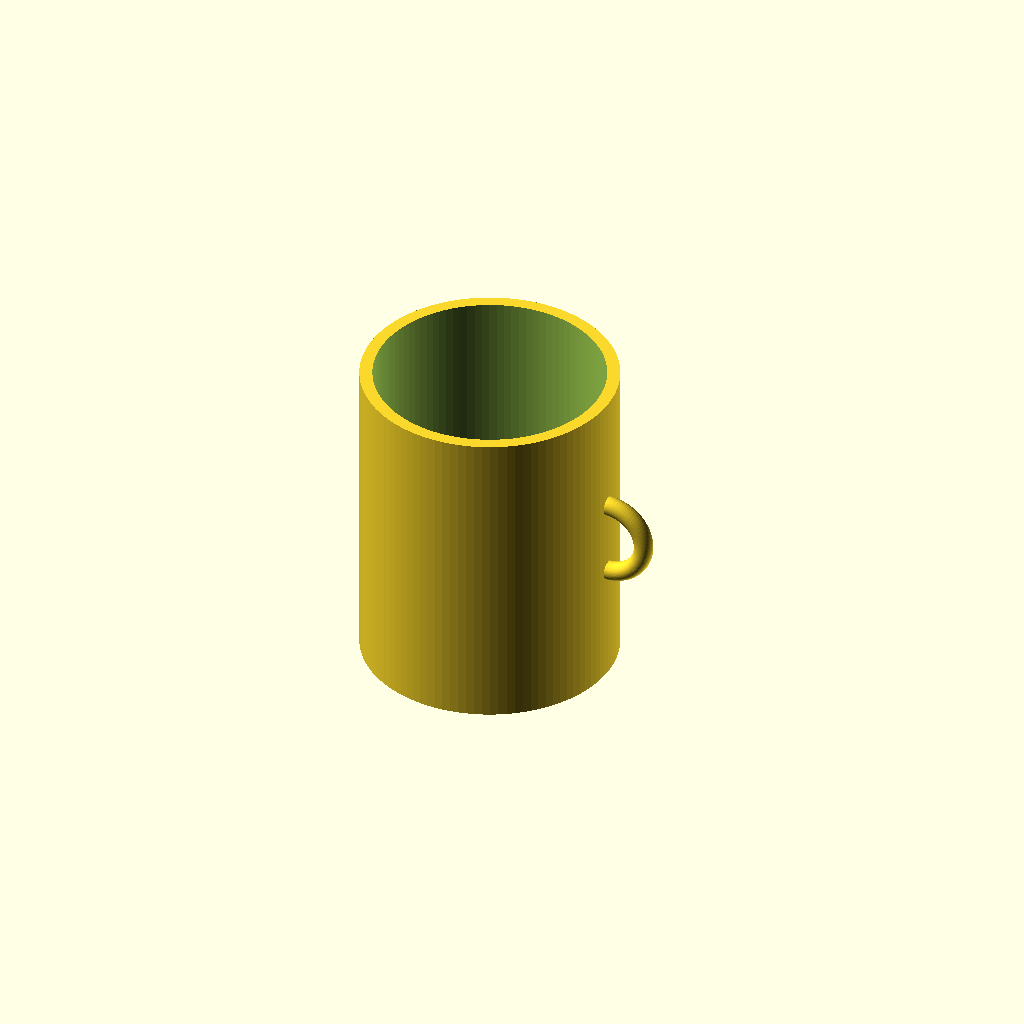
Cell 1: the model at its default parameters.
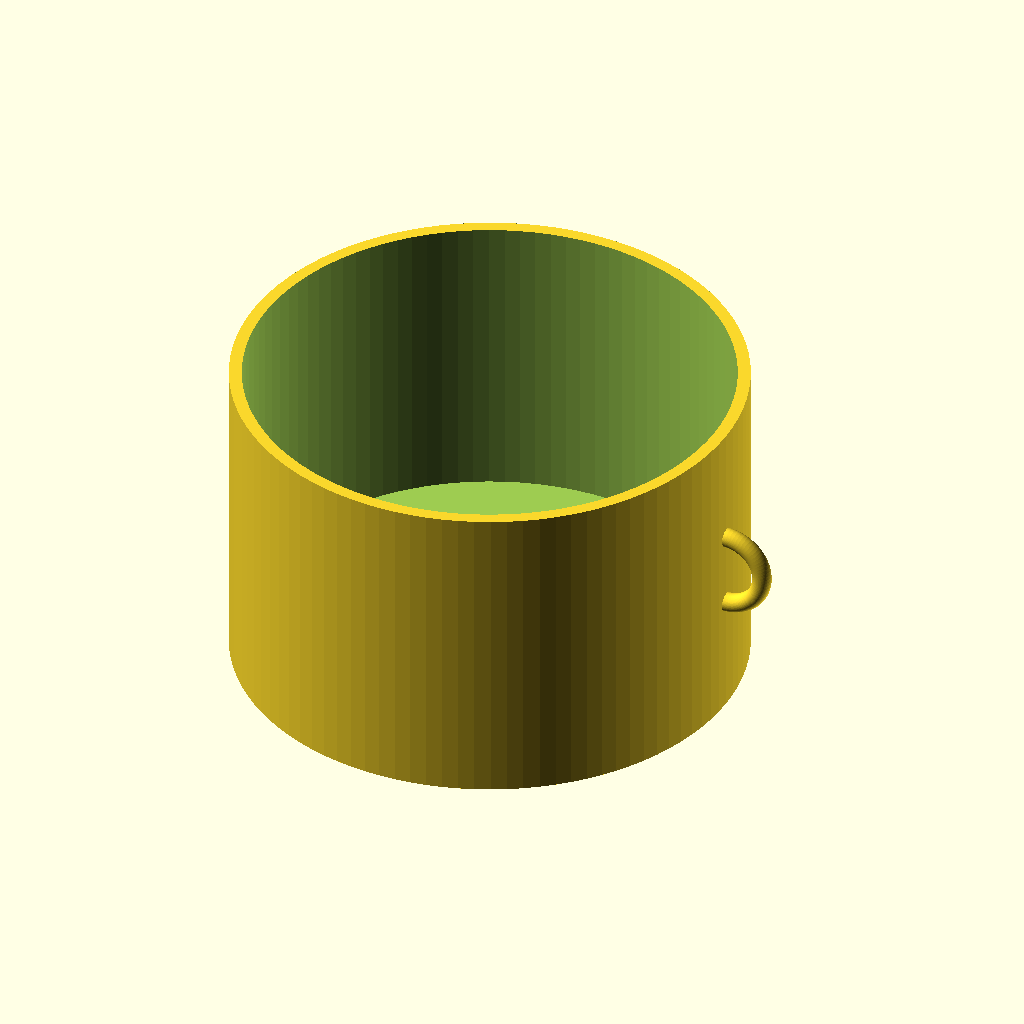
Cell 2: outer_d = 160 (everything else at default).
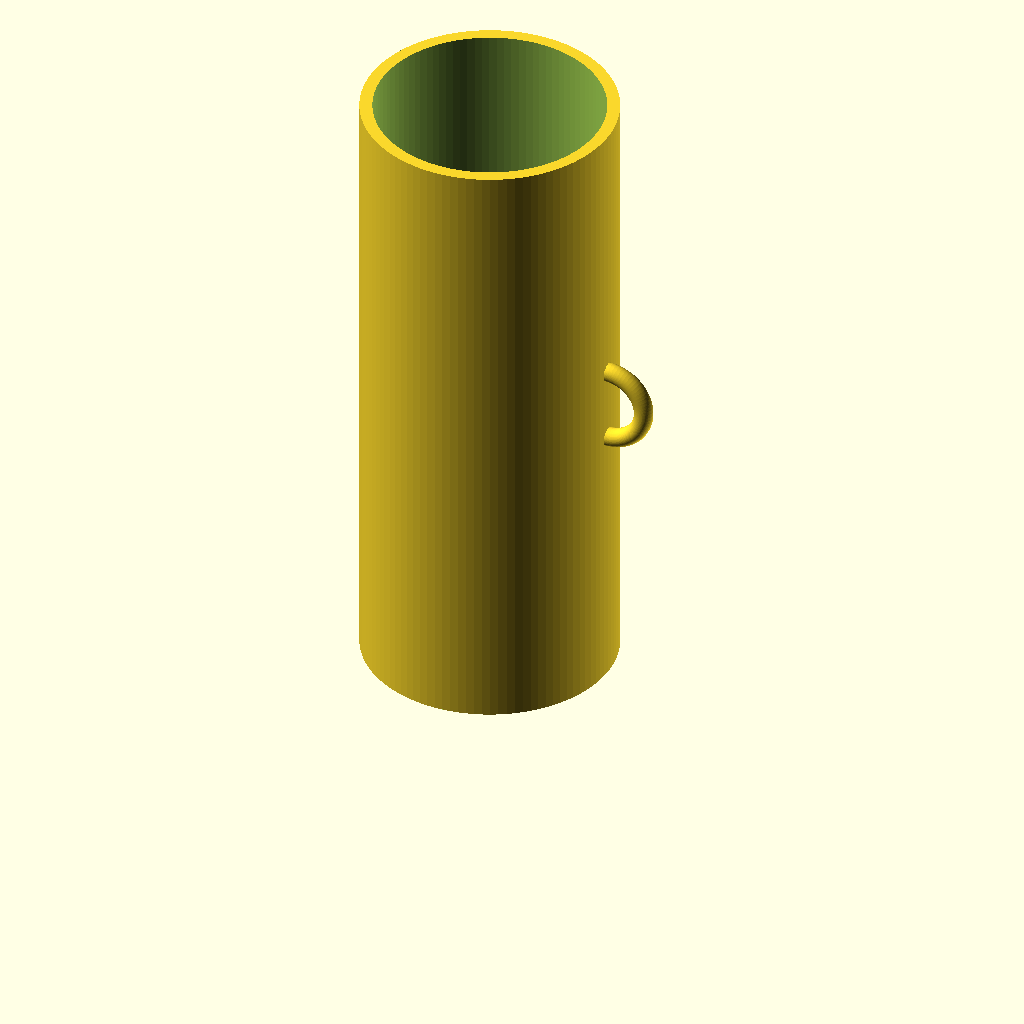
Cell 3: height = 200 (everything else at default).
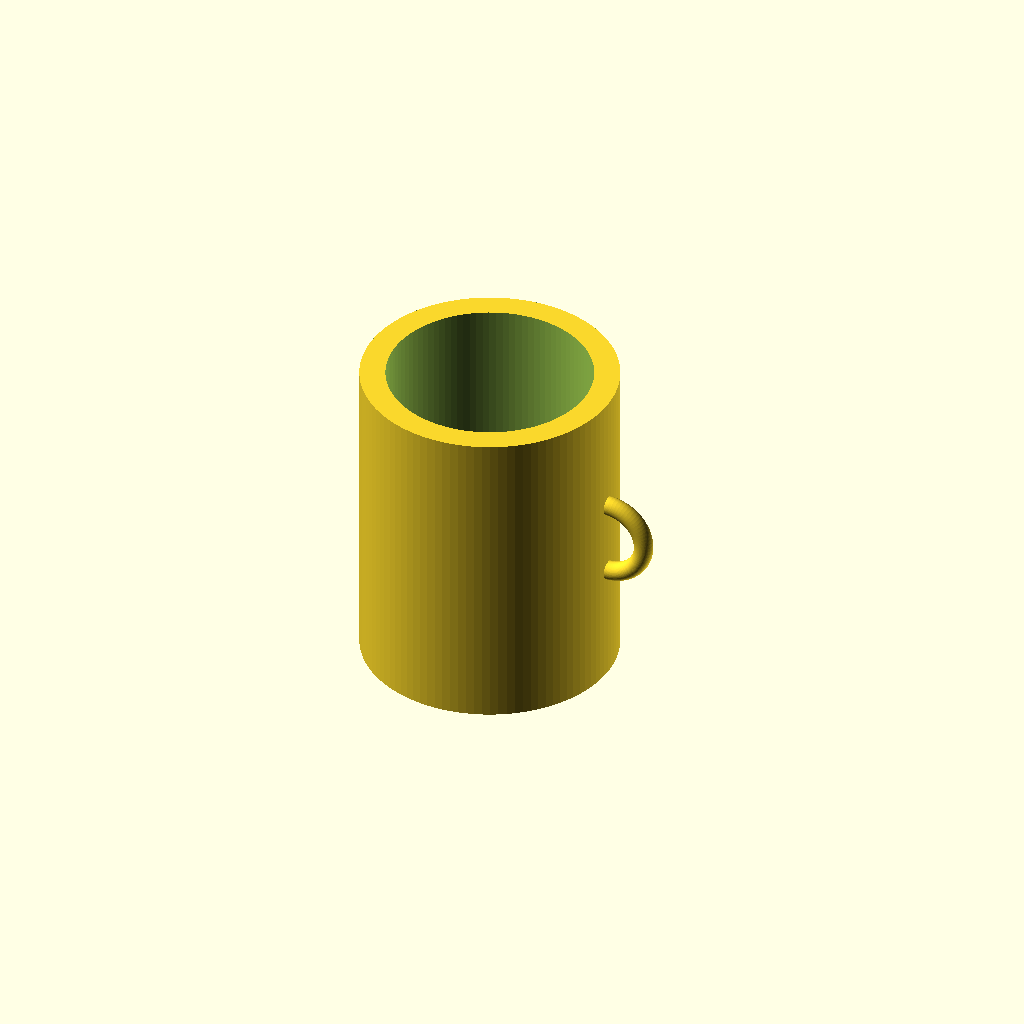
Cell 4: wall = 8 (everything else at default).
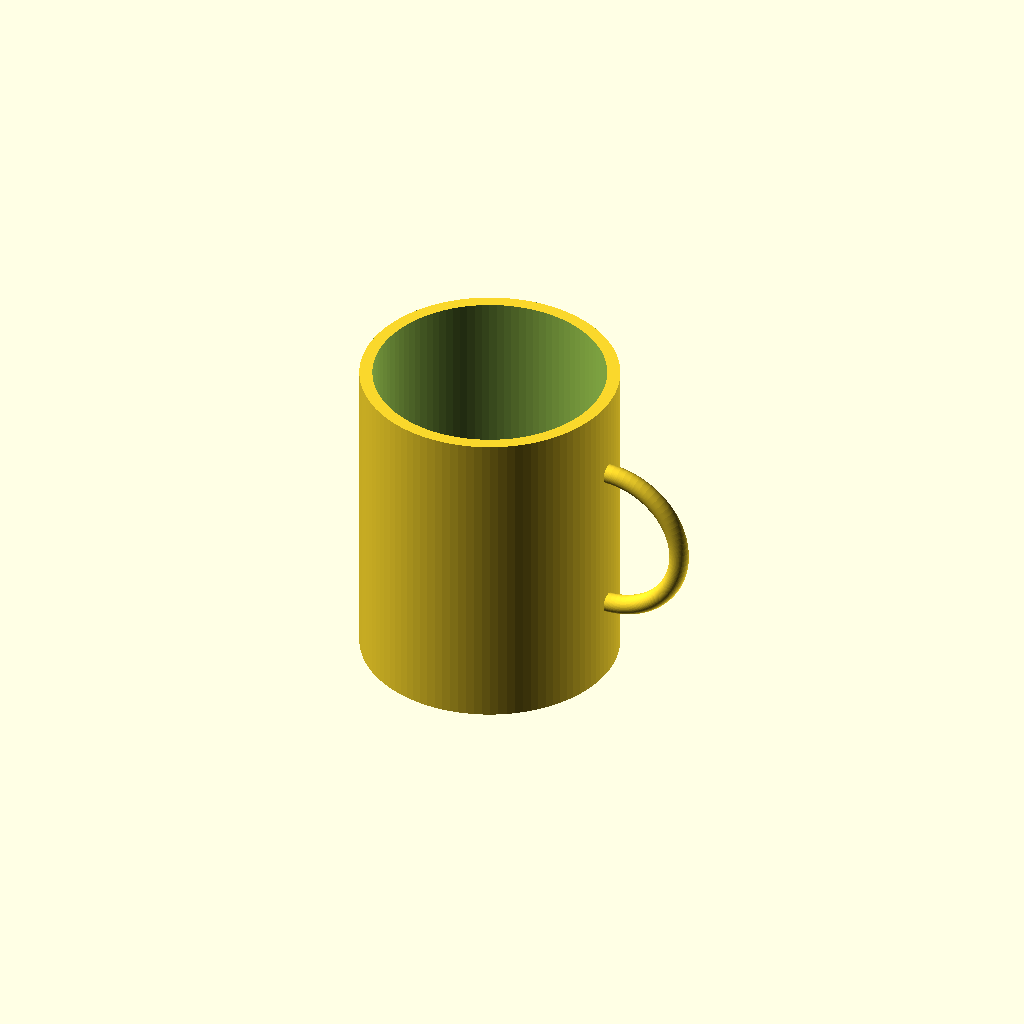
Cell 5: the same model with handle_r = 24.
One fixed orthographic camera (rotation 55°, 0°, 25°; colour scheme Cornfield) for every cell.
Source of the model, results/tier-1-mug/bare_claude-opus-4-7-d4a40609a278-2026-04-26T18-09-24-045Z/final.scad:
// マグカップ
$fn = 100;

outer_d = 80;      // 外径
height = 100;      // 高さ
wall = 4;          // 肉厚
bottom = 6;        // 底厚
handle_r = 12;     // 取手のリング半径(穴の半径)
handle_thick = 6;  // 取手の太さ

module mug() {
    difference() {
        // 外側
        cylinder(h = height, d = outer_d);
        // 内側くり抜き
        translate([0, 0, bottom])
            cylinder(h = height - bottom + 1, d = outer_d - 2 * wall);
    }
}

module handle() {
    // カップの中心高さに配置
    translate([outer_d / 2, 0, height / 2])
        rotate([90, 0, 0])
            rotate_extrude($fn = 80)
                translate([handle_r, 0, 0])
                    circle(d = handle_thick);
}

union() {
    mug();
    // 取手の一部がカップ内部に被らないよう、外側部分のみ残す
    difference() {
        handle();
        cylinder(h = height + 1, d = outer_d - 0.01);
    }
}
Parameter table extracted from the source (name, type, default, range or options):
outer_d: number, default 80
height: number, default 100
wall: number, default 4
bottom: number, default 6
handle_r: number, default 12
handle_thick: number, default 6
